10-way image classification set "dataset" from GitHub (rickyreyes10/ResNet50_transfer_learning_with_Soccer_Dataset); label vocabulary: soccer ball, soccer boots cleat, soccer goal net, soccer goalkeeper glove, soccer indoor soccer shoe, soccer jersey, soccer pants, soccer shin pads, soccer socks, soccer turf shoe.

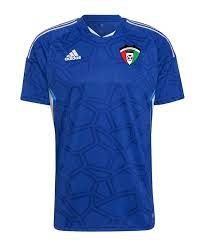
Label: soccer jersey

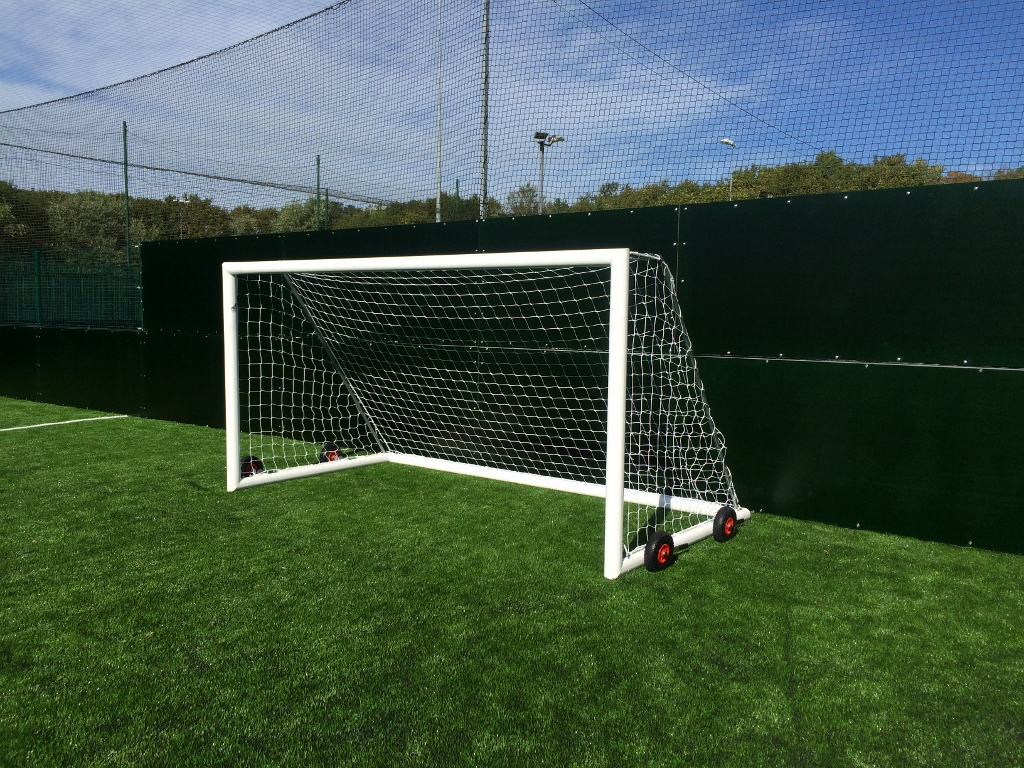
Label: soccer goal net

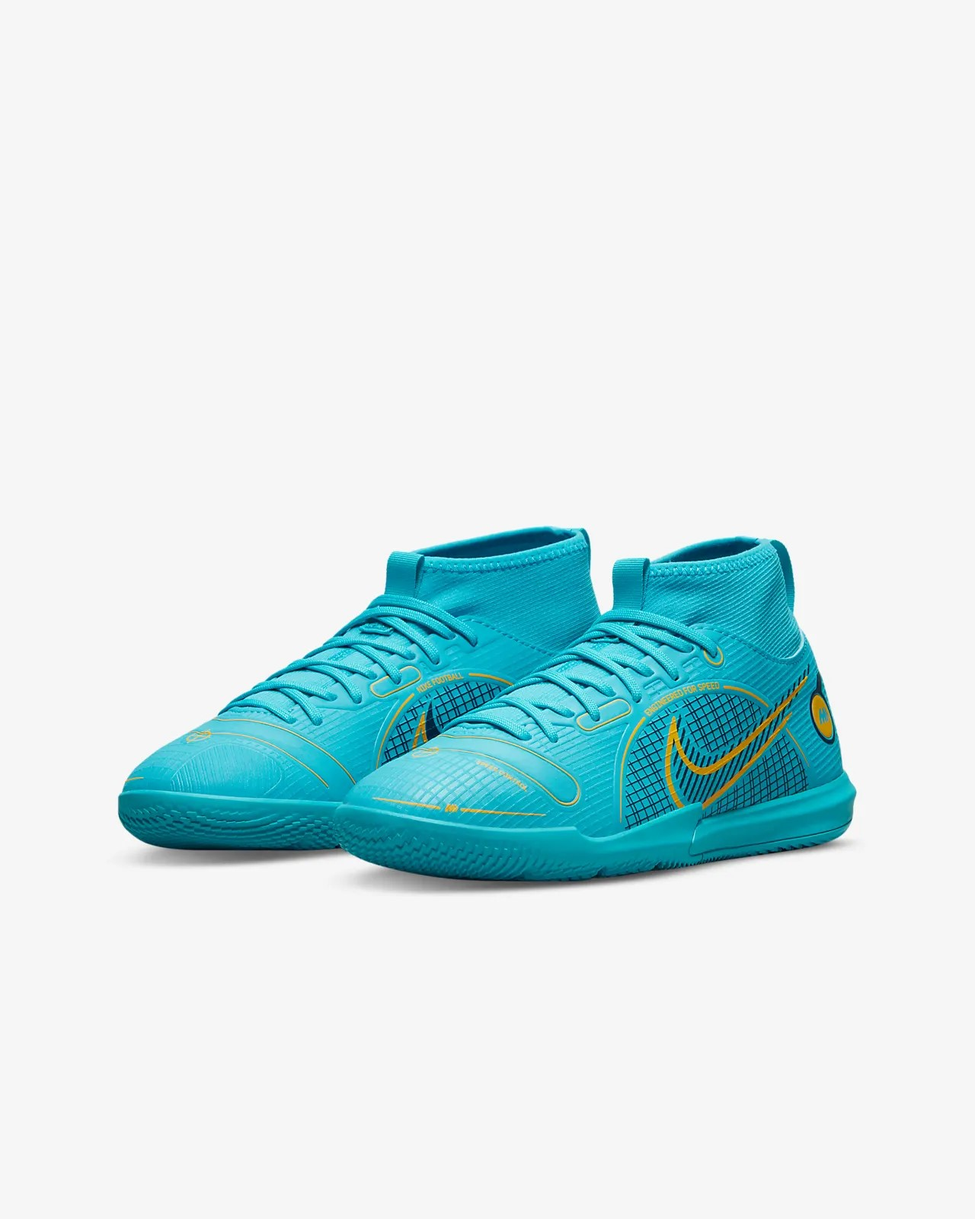
Label: soccer indoor soccer shoe

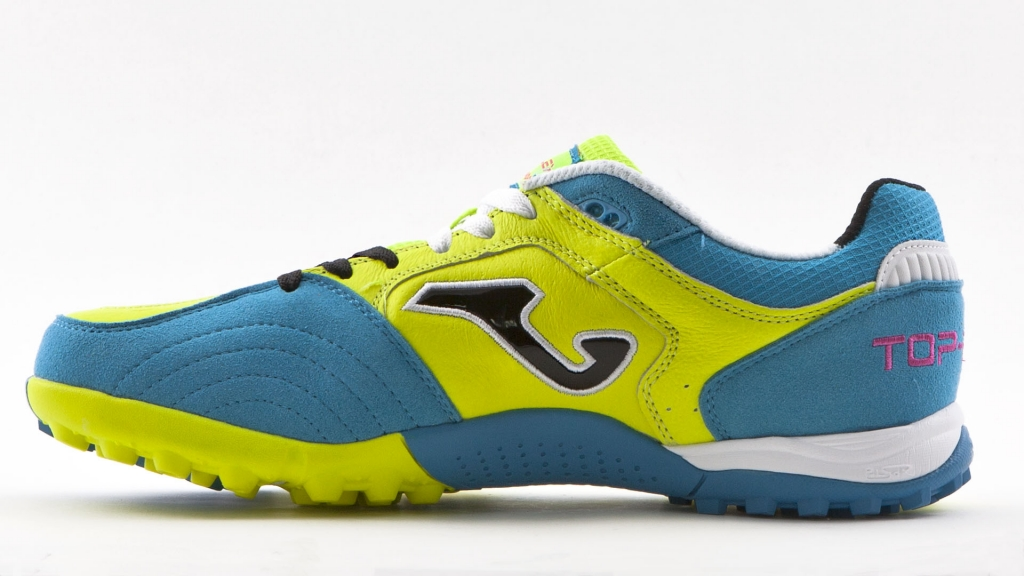
Label: soccer turf shoe

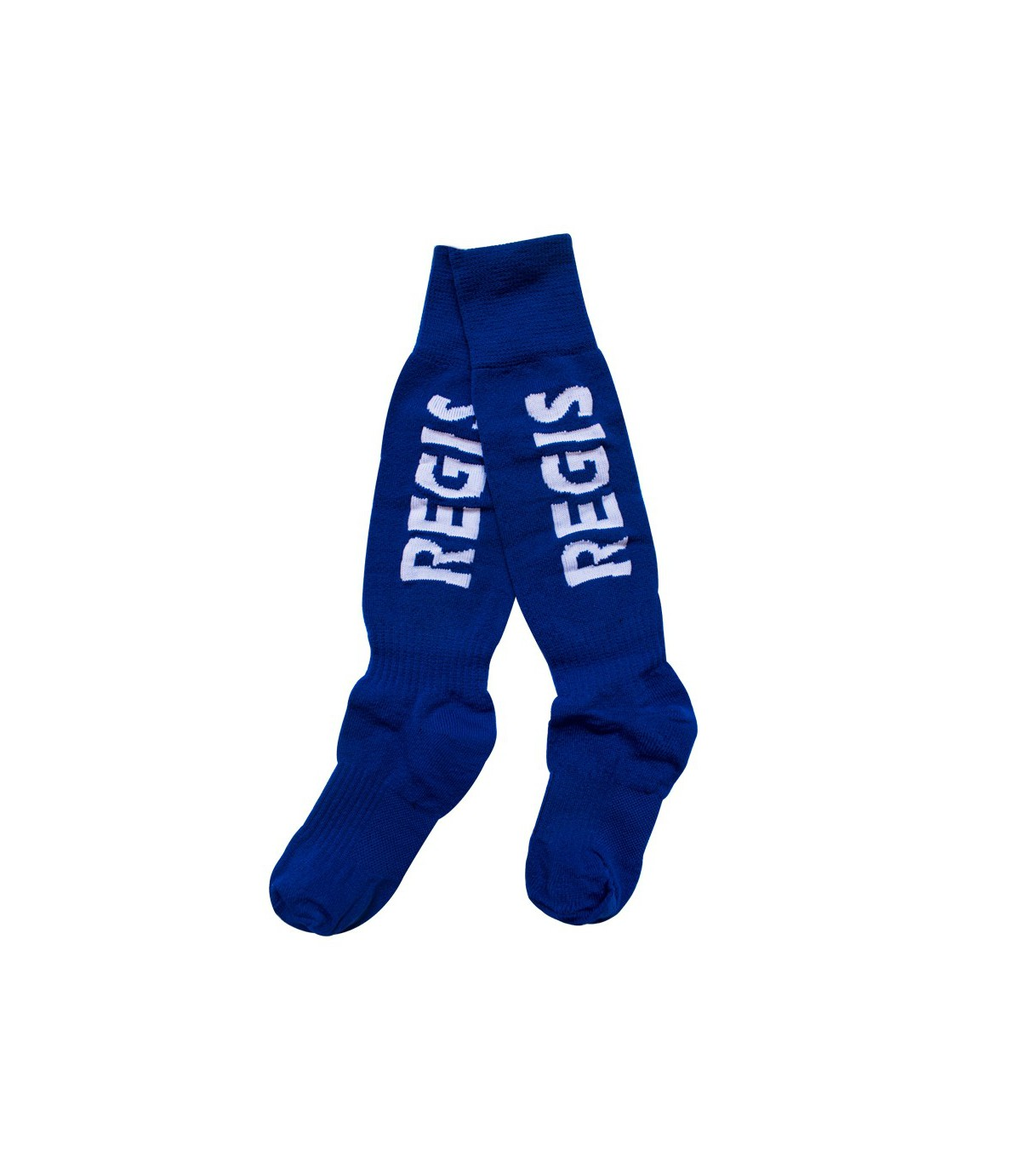
Label: soccer socks

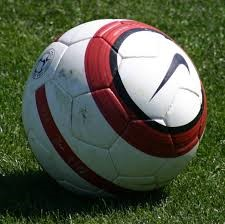
Label: soccer ball
